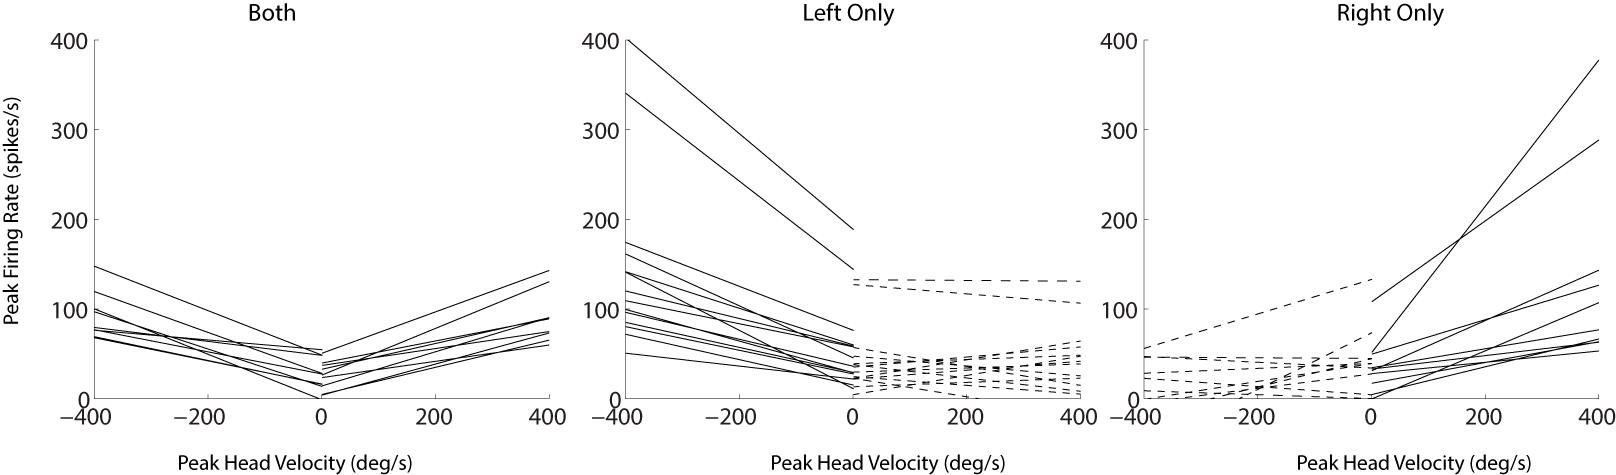

The data file committed next to this chart (first rows):
Cellname, Neuron, n-r, slope-r, intercept-r, r-r, p-r, n-l, slope-l, intercept-l, r-l, p-l, bothcells
SB10Jan12.mat, SB10Jan12, 110, 0.1275, 38.8, 0.3149, 0.0008047, 143, -0.1036, 43.78, -0.3233, 8.20539E-05, TRUE
SC12Dec11.mat, SC12Dec11, 133, 0.0762, 35.22, 0.335, 8.09835E-05, 151, -0.3176, 36.8, -0.8094, 2.9361E-36, TRUE
SD04Jan12.mat, SD04Jan12, 287, 0.09835, 20.67, 0.2743, 2.38326E-06, 283, -0.1189, 15.75, -0.488, 2.45819E-18, TRUE
SD21Sep11.mat, SD21Sep11, 114, 0.185, 23.82, 0.4983, 1.68441E-08, 180, -0.1089, 41.77, -0.5063, 4.14594E-13, TRUE
UB22may12.mat, UB22may12, 66, 0.1632, 17.01, 0.8111, 1.50416E-16, 60, -0.194, 16.1, -0.8261, 4.48523E-16, TRUE
UB23mar12.mat, UB23mar12, 66, 0.1736, -1.191, 0.6599, 1.67405E-09, 55, -0.158, 20.32, -0.7314, 2.27045E-10, TRUE
UB24oct11.mat, UB24oct11, 121, 0.1053, 38.84, 0.3886, 1.05738E-05, 97, -0.1026, 32.3, -0.4127, 2.6633E-05, TRUE
UC17feb12.mat, UC17feb12, 364, 0.1798, -4.476, 0.653, 1.29402E-45, 141, -0.2622, -7.496, -0.8508, 1.15477E-40, TRUE
SB10Oct11.mat, SB10Oct11, 223, 0.4695, 102.2, 0.6216, 3.12378E-25, 170, 0.1358, 37.19, 0.4622, 2.21708E-10, FALSE
SB21Oct11.mat, SB21Oct11, 94, 1.094, 4.072, 0.8433, 1.5136E-26, 63, 0.3503, 70.9, 0.5325, 7.05055E-06, FALSE
SC14Oct11.mat, SC14Oct11, 168, 0.05555, 28.64, 0.2911, 0.0001292, 121, 0.09254, 27, 0.3661, 3.62959E-05, FALSE
SC18Oct11.mat, SC18Oct11, 181, 0.4038, 15.93, 0.5238, 3.82252E-14, 133, 0.1213, 33.42, 0.4769, 6.48162E-09, FALSE
UD16sep11.mat, UD16sep11, 133, -0.06708, 25.27, -0.3249, 0.0001361, 194, -0.1706, 50.48, -0.4029, 5.74175E-09, FALSE
SB16Sep11.mat, SB16Sep11, 45, 0.1162, -0.7236, 0.3333, 0.02525, 64, -0.2253, 16.32, -0.744, 1.87024E-12, FALSE
SB19Jan12.mat, SB19Jan12, 116, 0.1648, 2.506, 0.617, 1.63478E-13, 87, -0.04609, 4.357, -0.194, 0.07171, FALSE
SB28Sep11.mat, SB28Sep11, 75, 0.419, 25.6, 0.5282, 1.11632E-06, 39, 0.08015, 54.22, 0.07893, 0.6329, FALSE
SC07Oct11.mat, SC07Oct11, 103, 0.1534, 35.73, 0.2087, 0.03441, 78, -0.1696, 32.85, -0.5687, 5.58509E-08, FALSE
SC21Dec11.mat, SC21Dec11, 140, 0.09167, 34.86, 0.2408, 0.004157, 183, -0.2996, 41.31, -0.6805, 3.13047E-26, FALSE
SC23Sep11.mat, SC23Sep11, 67, -0.04979, 41.82, -0.1847, 0.1347, 163, -0.2027, 78.57, -0.3888, 2.91137E-07, FALSE
SD03Nov11.mat, SD03Nov11, 111, 0.4016, -18.97, 0.4086, 8.50455E-06, 132, 0.3873, 175.7, 0.2389, 0.005802, FALSE
SD09Jan12.mat, SD09Jan12, 104, -0.1394, 55.26, -0.277, 0.004423, 156, -0.5077, 131.5, -0.3076, 9.38079E-05, FALSE
SD13Jan12.mat, SD13Jan12, 90, 0.008319, 145.9, 0.003484, 0.974, 158, -0.6221, 201.5, -0.3511, 6.11246E-06, FALSE
UB05jan12.mat, UB05jan12, 201, 0.2771, 28.74, 0.563, 3.34005E-18, 244, -0.03153, 64.31, -0.0705, 0.2727, FALSE
UB07oct11.mat, UB07oct11, 94, 0.4092, 44.05, 0.4779, 1.10813E-06, 95, -0.2885, 45.23, -0.2691, 0.008365, FALSE
UB11jan12.mat, UB11jan12, 56, 0.1612, 71.32, 0.1985, 0.1425, 95, -0.4079, 33.07, -0.3858, 0.0001129, FALSE
UB16feb12.mat, UB16feb12, 258, -0.02346, 11.41, -0.1456, 0.01931, 97, -0.1798, 50.08, -0.4527, 3.23363E-06, FALSE
UB26mar12.mat, UB26mar12, 199, 0.1065, 28.3, 0.1226, 0.08454, 157, -0.2018, 20.82, -0.5429, 2.04168E-13, FALSE
UE31oct11.mat, UE31oct11, 39, 0.06004, 17.7, 0.547, 0.000314, 27, -0.2374, 10.85, -0.4736, 0.01258, FALSE
SB05Oct11.mat, SB05Oct11, 138, 0.0312, 50.95, 0.04954, 0.5639, 92, -0.05864, 48.56, -0.1534, 0.1443, FALSE
SB07Oct11.mat, SB07Oct11, 38, 0.08841, 36.03, 0.2241, 0.1762, 33, 0.007394, 28.6, 0.03773, 0.8349, FALSE
SB15Sep11.mat, SB15Sep11, 57, 0.14, 19.44, 0.3064, 0.02045, 45, -0.01302, -0.263, -0.1924, 0.2054, FALSE
SB18Oct11.mat, SB18Oct11, 48, 0.03953, 62.02, 0.06684, 0.6517, 44, -0.02091, 24.24, -0.08178, 0.5977, FALSE
SB30Sep11.mat, SB30Sep11, 114, 0.2618, 5.341, 0.2429, 0.009227, 82, -0.04626, -0.4981, -0.218, 0.04915, FALSE
SC19Jan12.mat, SC19Jan12, 76, -0.09178, 20.39, -0.3181, 0.005102, 151, -0.1214, 20.49, -0.1346, 0.09929, FALSE
SC19Oct11.mat, SC19Oct11, 65, 0.05264, 30.3, 0.2729, 0.02783, 44, -0.02684, 19.61, -0.06968, 0.6531, FALSE
SC28Nov11.mat, SC28Nov11, 199, 0.09706, 22.35, 0.2076, 0.003252, 171, 0.009847, 50.18, 0.01462, 0.8495, FALSE
SD06Dec11.mat, SD06Dec11, 109, 0.02885, 64.29, 0.02316, 0.8111, 74, -0.4599, 45.14, -0.2321, 0.04663, FALSE
SD28Sep11.mat, SD28Sep11, 89, 0.01282, 29.83, 0.07068, 0.5104, 64, -0.04469, 17.27, -0.2463, 0.04977, FALSE
SD30Sep11.mat, SD30Sep11, 103, 0.07593, 301.7, 0.04967, 0.6183, 67, -0.3719, 110.7, -0.2166, 0.07833, FALSE
SE17Oct11.mat, SE17Oct11, 59, 0.1375, 48.52, 0.3426, 0.0079, 45, 0.05333, 10.66, 0.3117, 0.03714, FALSE
UB04nov11.mat, UB04nov11, 68, 0.08414, 39.97, 0.2176, 0.07467, 54, -0.002101, 35.97, -0.0076, 0.9565, FALSE
UC03jan12.mat, UC03jan12, 24, 0.1016, 27.95, 0.2782, 0.1881, 74, -0.0476, 65.04, -0.05065, 0.6682, FALSE
